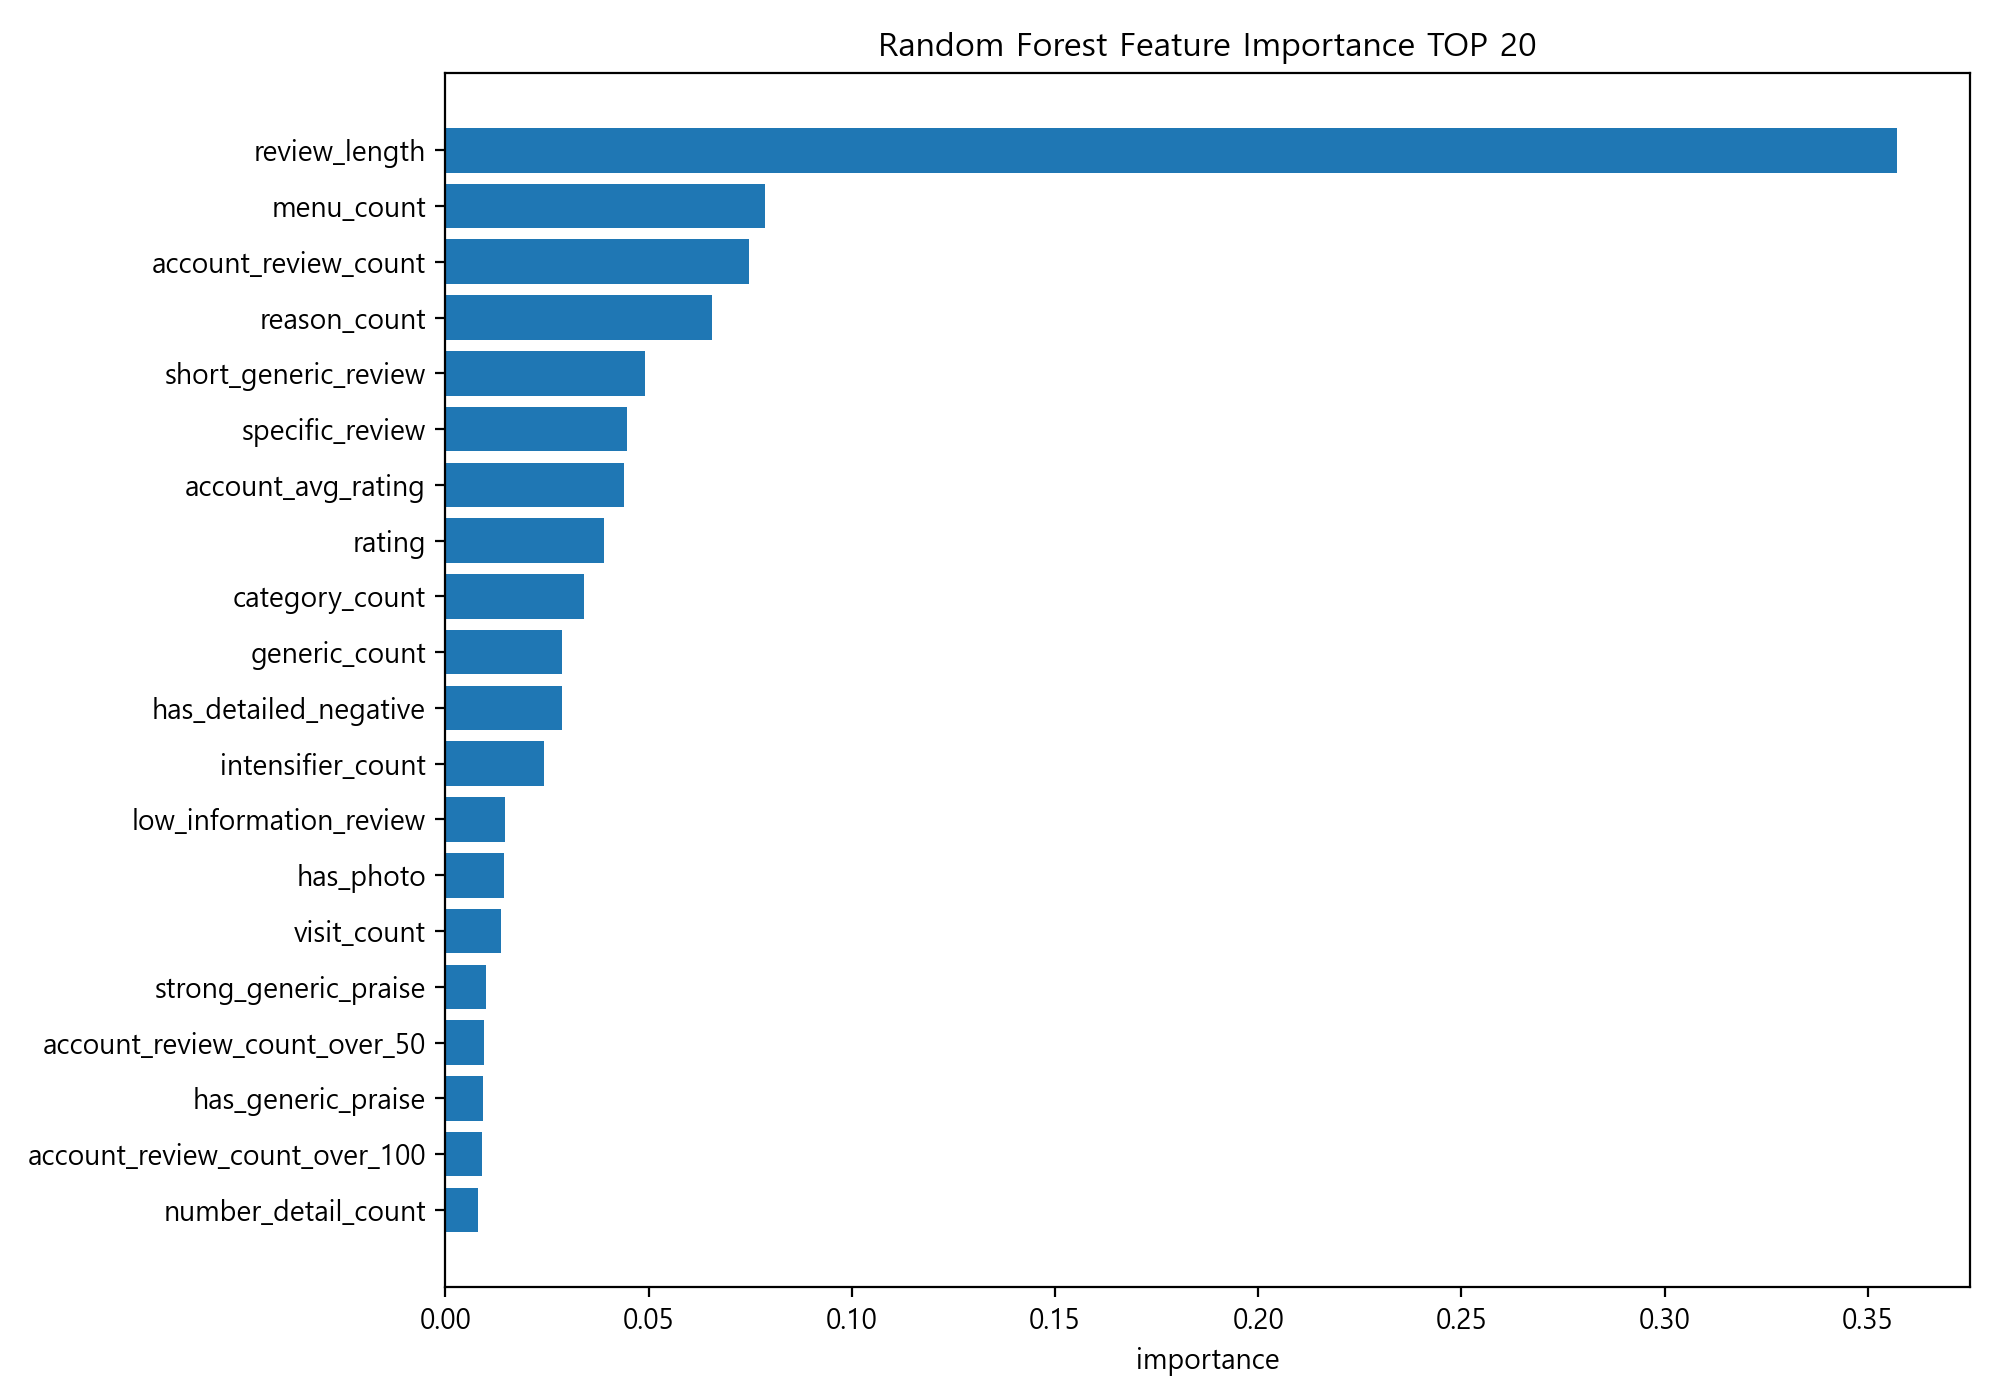

Source data for this figure (header and first rows):
feature, importance
review_length, 0.3573
menu_count, 0.07866
account_review_count, 0.0746
reason_count, 0.06555
short_generic_review, 0.04917
specific_review, 0.04471
account_avg_rating, 0.044
rating, 0.03913
category_count, 0.03421
generic_count, 0.02876
has_detailed_negative, 0.02872
intensifier_count, 0.02426
low_information_review, 0.0146
has_photo, 0.01438
visit_count, 0.01358
strong_generic_praise, 0.01009
account_review_count_over_50, 0.009482
has_generic_praise, 0.009356
account_review_count_over_100, 0.009073
number_detail_count, 0.008104
account_review_count_under_10, 0.00779
first_visit, 0.007473
has_number_detail, 0.006951
generic_without_detail, 0.006168
account_review_count_under_5, 0.00555
account_review_count_is_1, 0.004387
revisit, 0.002417
event_word_count, 0.001534
